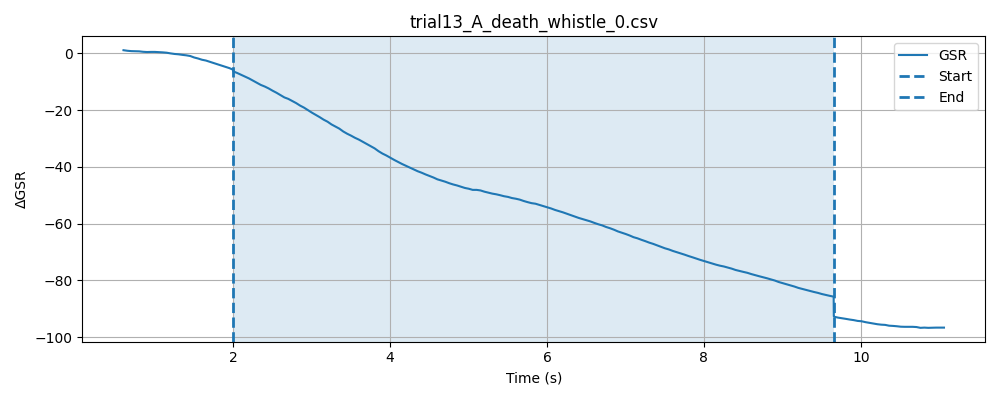

Values plotted in this chart, from the file beside it:
timestamp, elapsed_sec, gsr_raw, phase
1778477552, 0.0278, 2021, baseline
1778477552, 0.07782, 2019, baseline
1778477552, 0.1279, 2018, baseline
1778477552, 0.1779, 2018, baseline
1778477552, 0.2279, 2018, baseline
1778477552, 0.278, 2018, baseline
1778477552, 0.328, 2016, baseline
1778477553, 0.378, 2016, baseline
1778477553, 0.4281, 2017, baseline
1778477553, 0.4781, 2016, baseline
1778477553, 0.528, 2015, baseline
1778477553, 0.578, 2016, baseline
1778477553, 0.6279, 2017, baseline
1778477553, 0.678, 2016, baseline
1778477553, 0.7281, 2016, baseline
1778477553, 0.7782, 2016, baseline
1778477553, 0.8281, 2017, baseline
1778477553, 0.8781, 2017, baseline
1778477553, 0.9281, 2018, baseline
1778477553, 0.978, 2019, baseline
1778477553, 1.028, 2017, baseline
1778477553, 1.078, 2017, baseline
1778477553, 1.128, 2018, baseline
1778477553, 1.178, 2018, baseline
1778477553, 1.228, 2016, baseline
1778477553, 1.278, 2016, baseline
1778477553, 1.328, 2016, baseline
1778477554, 1.378, 2017, baseline
1778477554, 1.428, 2017, baseline
1778477554, 1.478, 2014, baseline
1778477554, 1.528, 2016, baseline
1778477554, 1.578, 2017, baseline
1778477554, 1.629, 2016, baseline
1778477554, 1.679, 2015, baseline
1778477554, 1.729, 2014, baseline
1778477554, 1.779, 2012, baseline
1778477554, 1.829, 2010, baseline
1778477554, 1.879, 2012, baseline
1778477554, 1.929, 2013, baseline
1778477554, 1.979, 2011, baseline
1778477554, 2.028, 2012, baseline
1778477554, 0.04755, 2011, stimulus
1778477554, 0.09752, 2004, stimulus
1778477554, 0.1475, 2009, stimulus
1778477554, 0.1977, 2008, stimulus
1778477554, 0.2477, 2010, stimulus
1778477554, 0.2978, 2006, stimulus
1778477555, 0.3477, 2007, stimulus
1778477555, 0.3977, 2007, stimulus
1778477555, 0.4479, 2006, stimulus
1778477555, 0.4981, 2003, stimulus
1778477555, 0.5482, 2005, stimulus
1778477555, 0.598, 2002, stimulus
1778477555, 0.6482, 2003, stimulus
1778477555, 0.6981, 2000, stimulus
1778477555, 0.7481, 2000, stimulus
1778477555, 0.798, 2002, stimulus
1778477555, 0.8481, 1999, stimulus
1778477555, 0.8982, 1996, stimulus
1778477555, 0.9483, 1996, stimulus
... 202 more rows
